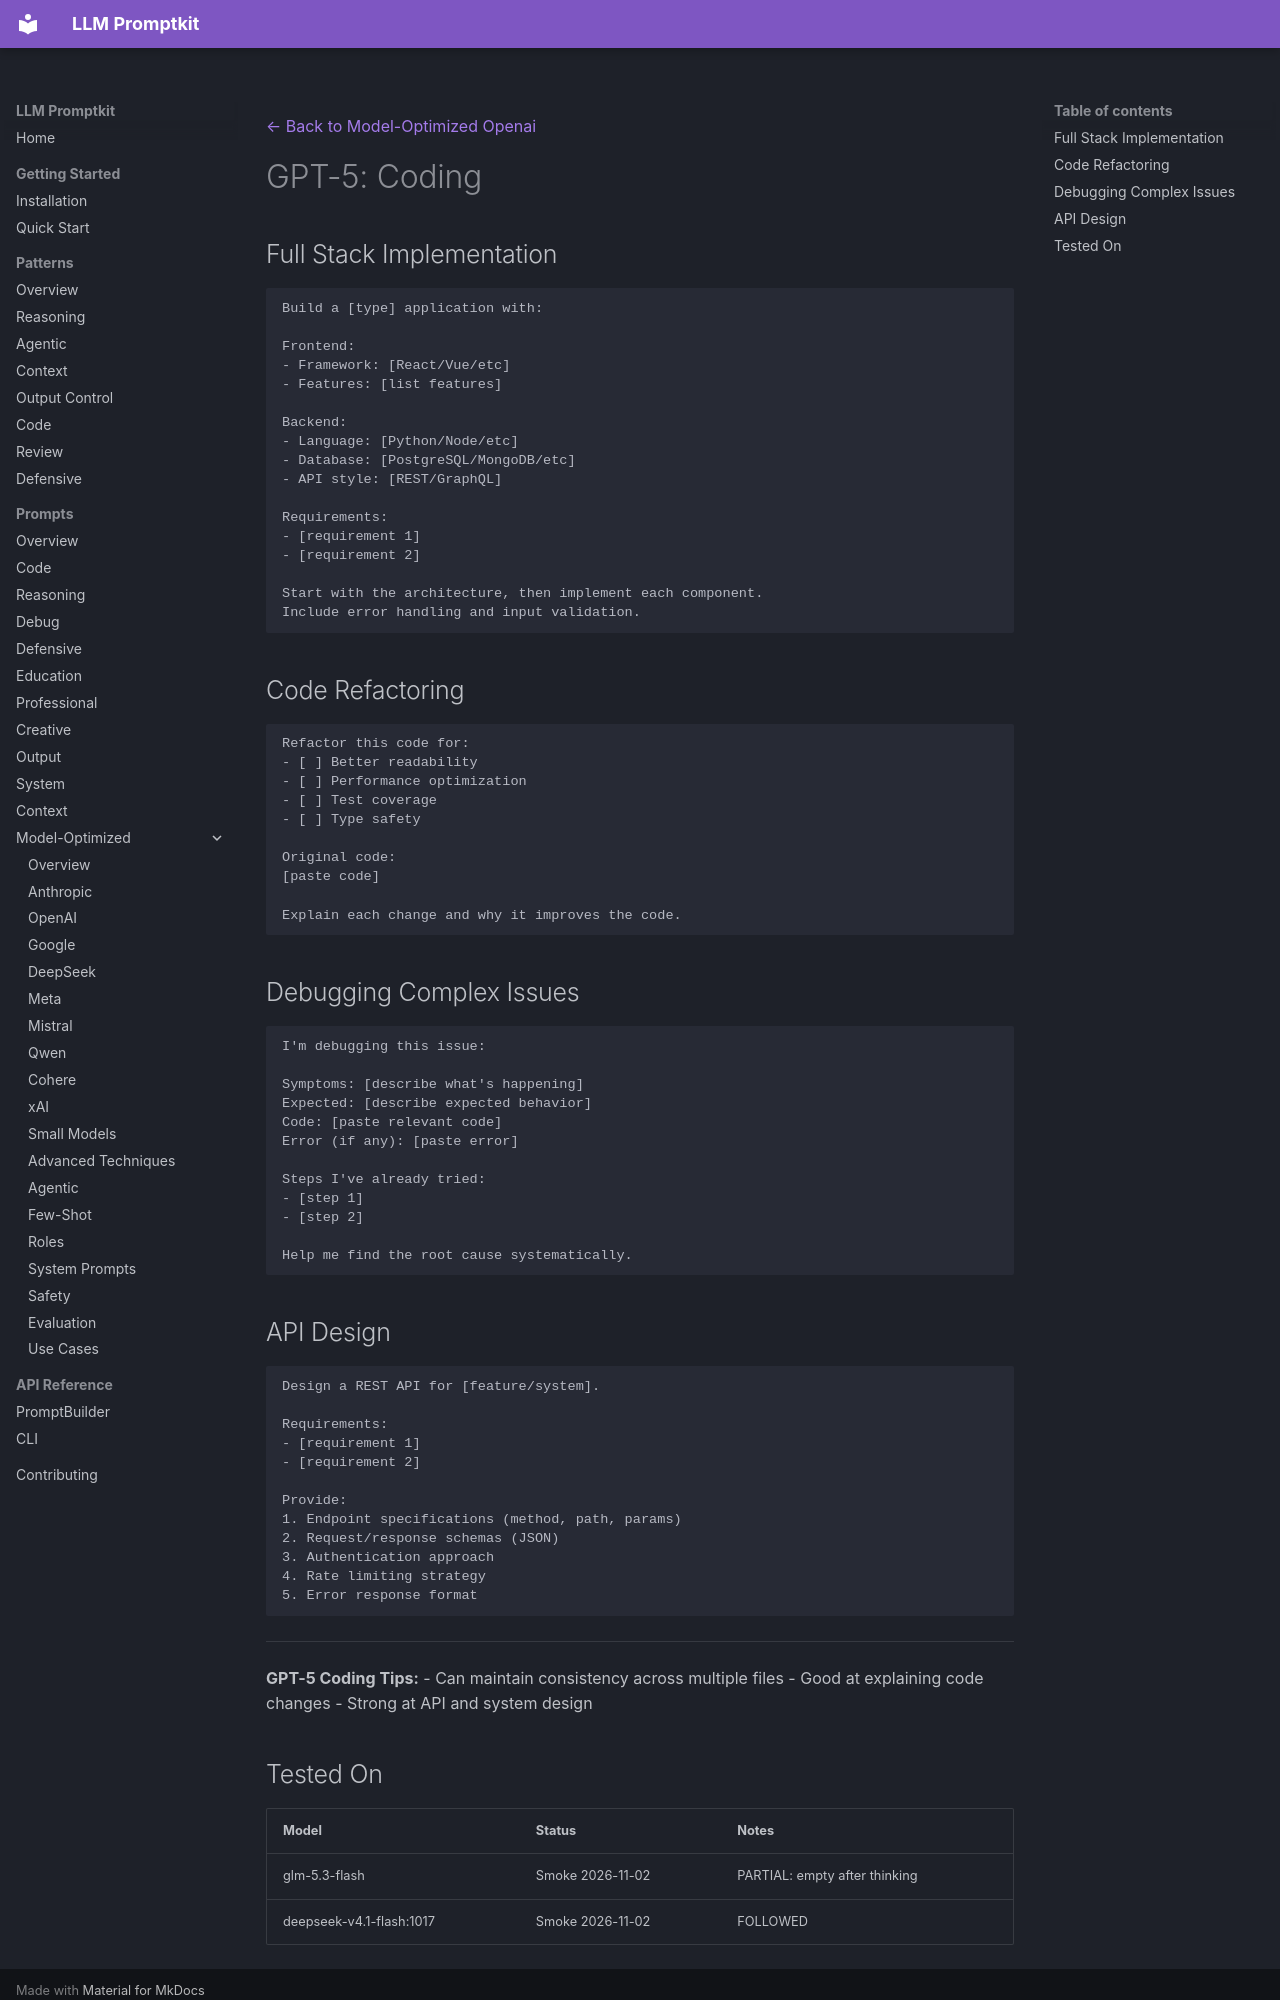

repository: Petsku01/promptkit · page: prompts/model-optimized/openai/gpt-5-coding/index.html · generator: mkdocs

---
category: "model-optimized"
title: "GPT-5: Coding"
subcategory: "openai"
model: "gpt-5"
---
[← Back to Model-Optimized Openai](../index.md)

# GPT-5: Coding

## Full Stack Implementation
```
Build a [type] application with:

Frontend:
- Framework: [React/Vue/etc]
- Features: [list features]

Backend:
- Language: [Python/Node/etc]
- Database: [PostgreSQL/MongoDB/etc]
- API style: [REST/GraphQL]

Requirements:
- [requirement 1]
- [requirement 2]

Start with the architecture, then implement each component.
Include error handling and input validation.
```

## Code Refactoring
```
Refactor this code for:
- [ ] Better readability
- [ ] Performance optimization
- [ ] Test coverage
- [ ] Type safety

Original code:
[paste code]

Explain each change and why it improves the code.
```

## Debugging Complex Issues
```
I'm debugging this issue:

Symptoms: [describe what's happening]
Expected: [describe expected behavior]
Code: [paste relevant code]
Error (if any): [paste error]

Steps I've already tried:
- [step 1]
- [step 2]

Help me find the root cause systematically.
```

## API Design
```
Design a REST API for [feature/system].

Requirements:
- [requirement 1]
- [requirement 2]

Provide:
1. Endpoint specifications (method, path, params)
2. Request/response schemas (JSON)
3. Authentication approach
4. Rate limiting strategy
5. Error response format
```

---
**GPT-5 Coding Tips:**
- Can maintain consistency across multiple files
- Good at explaining code changes
- Strong at API and system design
